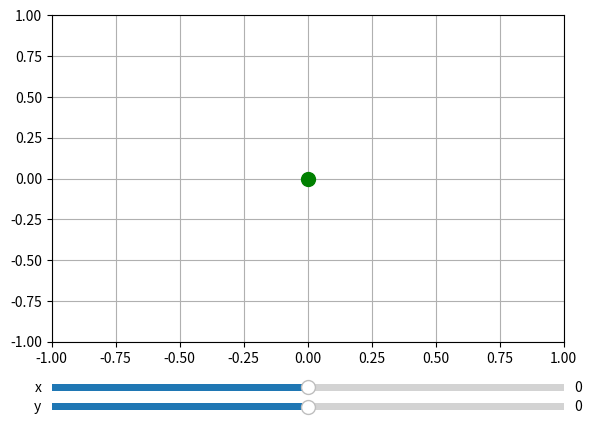

Generate this figure with matplotlib:
# -*- coding: utf-8 -*-
import numpy as np
import matplotlib.pyplot as plt
from matplotlib.widgets import Slider


def main():
    x = np.array([0.0])
    y = np.array([0.0])

    # Graph
    fig, ax = plt.subplots()
    plt.subplots_adjust(left=0.1, bottom=0.20)
    plt.xlim([-1.0, 1.0])
    plt.ylim([-1.0, 1.0])
    plt.grid()
    graph, = plt.plot(x[0], y[0])

    def update_x(slider_val):
        x[0] = slider_val
        graph.set_data(x[0], y[0])
        # graph.set_data([0, x[0]], [0, y[0]])

    def update_y(slider_val):
        y[0] = slider_val
        graph.set_data(x[0], y[0])
        # graph.set_data([0, x[0]], [0, y[0]])

    # Position of slider
    slider1_pos = plt.axes([0.1, 0.09, 0.8, 0.03])  # x, y, length, width
    slider2_pos = plt.axes([0.1, 0.05, 0.8, 0.03])  # x, y, length, width

    # Instantiation
    threshold_slider1 = Slider(slider1_pos, 'x', -1, 1, valinit=0)  # min, max
    threshold_slider2 = Slider(slider2_pos, 'y', -1, 1, valinit=0)  # min, max

    # Callback function
    threshold_slider1.on_changed(update_x)
    threshold_slider2.on_changed(update_y)
    fig.canvas.draw_idle()

    # Appearance of the graph
    graph.set_linestyle('-')
    graph.set_linewidth(5)
    graph.set_marker('o')
    graph.set_markerfacecolor('g')
    graph.set_markeredgecolor('g')
    graph.set_markersize(10)
    plt.grid()
    plt.show()


if __name__ == '__main__':
    main()